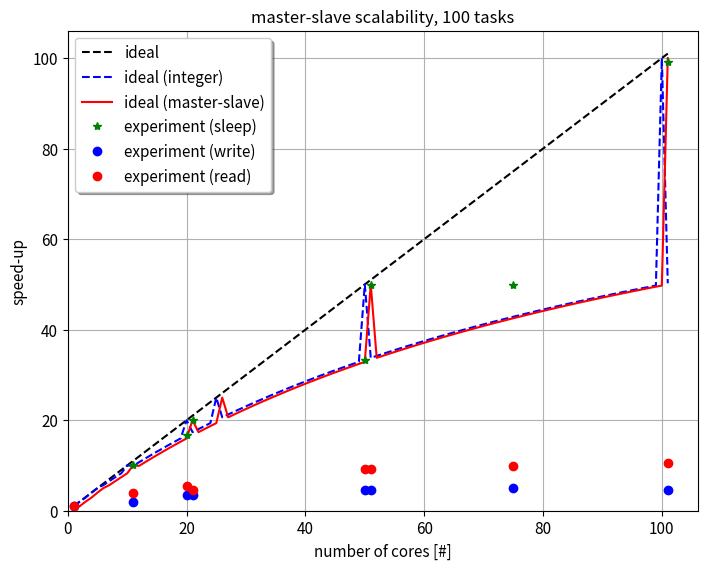

Reproduce this figure in Python.
#!/usr/bin/env python
import os
import sys
import time
import numpy as np
import scipy as sp
from scipy.optimize import curve_fit
import matplotlib.pyplot as plt


ntasks = 100

procs  = [i+1 for i in range(ntasks+1)]

nprocs = len(procs)

#==== ideal cases ====#
wtime_task   = 1.0
wtime_all    = float(ntasks)*wtime_task
wtime_ideal0 = [0.0 for i in range(nprocs)]
wtime_ideal1 = [0.0 for i in range(nprocs)]
wtime_ideal2 = [0.0 for i in range(nprocs)]
speed_ideal0 = [0.0 for i in range(nprocs)]
speed_ideal1 = [0.0 for i in range(nprocs)]
speed_ideal2 = [0.0 for i in range(nprocs)]


#==== test cases ====#
procs_t  = [1, 11, 20, 21, 50, 51, 75, 101]
nprocs_t = len(procs_t)
#wtime_t  = [0.0 for i in range(nprocs_t)]
wtime_t = [100.009, 10.002,  6.008,  5.003,  3.008,  2.003,  2.002,  1.008]
wtime_w = [ 25.906, 12.749,  7.412,  7.570,  5.689,  5.585,  5.182,  5.784]
wtime_r = [ 49.012, 12.549,  8.881, 10.502,  5.307,  5.262,  4.947,  4.665]
wtime_c = [ 68.941, 20.951, 12.197, 12.966,  7.791,  7.701,  7.335,  6.694]
speed_t = [0.0 for i in range(nprocs_t)]
speed_w = [0.0 for i in range(nprocs_t)]
speed_r = [0.0 for i in range(nprocs_t)]
speed_c = [0.0 for i in range(nprocs_t)]
wtime_w_all = wtime_w[0]
wtime_r_all = wtime_r[0]
wtime_c_all = wtime_c[0]
for ip in range(nprocs_t):
    speed_t[ip] = wtime_all/wtime_t[ip]
    speed_w[ip] = wtime_w_all/wtime_w[ip]
    speed_r[ip] = wtime_r_all/wtime_r[ip]
    speed_c[ip] = wtime_c_all/wtime_c[ip]


for ip in range(nprocs):
    wtime_ideal0[ip] = wtime_all/float(procs[ip])

    wtime_ideal1[ip] = float(int(wtime_all)/procs[ip])
    if ntasks%procs[ip]!=0:
        wtime_ideal1[ip] = wtime_ideal1[ip]+wtime_task

    if procs[ip]==1:
        wtime_ideal2[ip] = wtime_all
    else:
        wtime_ideal2[ip] = float(int(wtime_all)/(procs[ip]-1))
        if ntasks%(procs[ip]-1)!=0:
            wtime_ideal2[ip] = wtime_ideal2[ip]+wtime_task

    speed_ideal0[ip] = wtime_all/wtime_ideal0[ip]
    speed_ideal1[ip] = wtime_all/wtime_ideal1[ip]
    speed_ideal2[ip] = wtime_all/wtime_ideal2[ip]


def axis_initialize(pltfig_in,xmin_in,xmax_in,ymin_in,ymax_in,xlabel_in,ylabel_in,title_in,nposx_in,nposy_in,pos_in):
   fsize = 11
   axis_out = pltfig_in.add_subplot(nposx_in,nposy_in,pos_in)
   axis_out.set_xlim(xmin_in,xmax_in)
   axis_out.set_ylim(ymin_in,ymax_in)
   axis_out.set_title(title_in)
   axis_out.set_xlabel(xlabel_in,fontsize=fsize)
   axis_out.set_ylabel(ylabel_in,fontsize=fsize)
   axis_out.tick_params(axis='both',labelsize=fsize)
   #axis_out.set_xticklabels(labelsize=10)
   #axis_out.set_yticklabels(labelsize=10)
   return axis_out

# canvas
margin = 0.08
#pltfig = plt.figure(figsize=(18,8))
pltfig = plt.figure(figsize=(7.5,6))
pltfig.subplots_adjust(left=margin,bottom=margin+0.02,right=1.0-margin,top=1.0-margin-0.02,wspace=0.0,hspace=0.0)

xmin   = 0
xmax   = procs[-1]*1.05
ymin   = 0
ymax   = xmax
xlabel = 'number of cores [#]'
ylabel = 'speed-up'
title  = 'master-slave scalability, {} tasks'.format(ntasks)
axis1  = axis_initialize(pltfig,xmin,xmax,ymin,ymax,xlabel,ylabel,title,1,1,1)
axis1.plot(procs,speed_ideal0,'k--',label='ideal')
axis1.plot(procs,speed_ideal1,'b--',label='ideal (integer)')
axis1.plot(procs,speed_ideal2,'r-' ,label='ideal (master-slave)')
axis1.plot(procs_t,speed_t,   'g*' ,label='experiment (sleep)')
axis1.plot(procs_t,speed_w,   'bo' ,label='experiment (write)')
axis1.plot(procs_t,speed_r,   'ro' ,label='experiment (read)')
#axis1.plot(procs_t,speed_c,   'go' ,label='experiment (copy)')
axis1.legend(loc=2,fontsize=11,shadow=True)
axis1.grid(True)


pltfig.savefig('perf.png')
plt.show()





